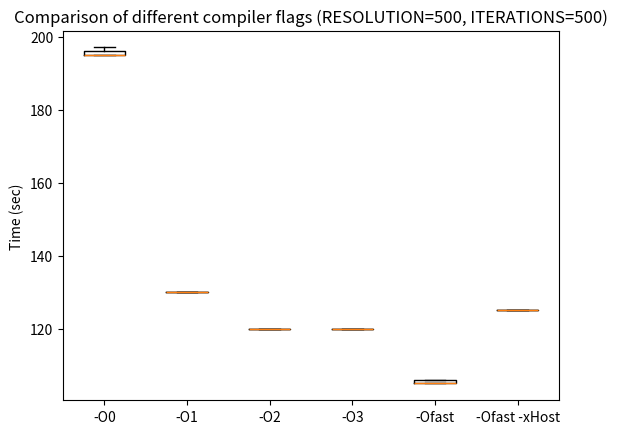
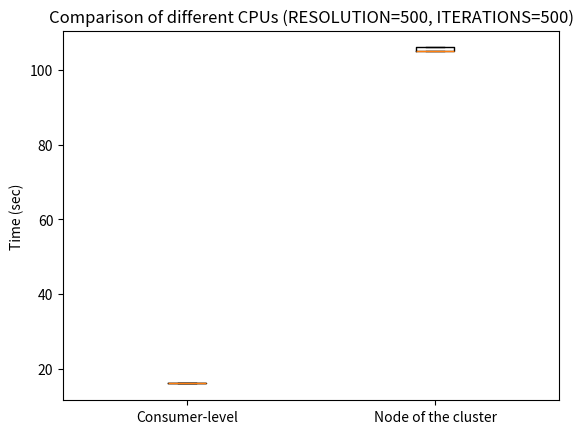
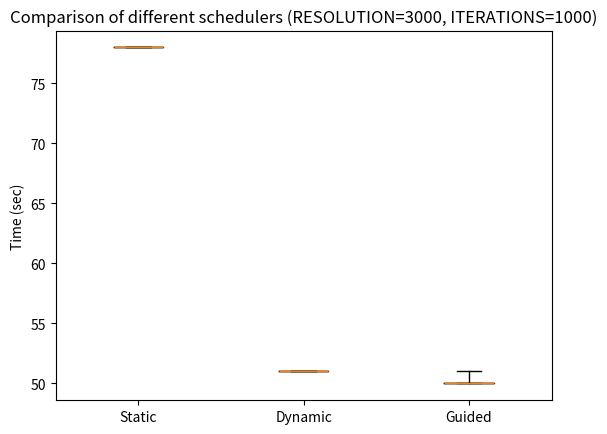
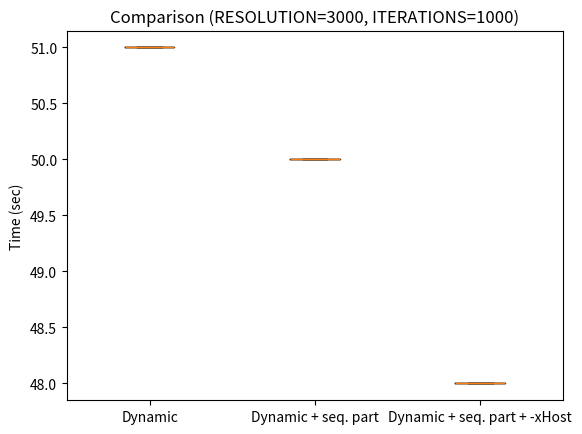

The script that saved these images, in order:
import matplotlib.pyplot as plt

plt.figure(1)
plt.boxplot([[195, 195, 195, 197, 196], \
             [130, 130, 130, 130, 130], \
             [120, 120, 120, 120, 120], \
             [120, 120, 120, 120, 120], \
             [105, 105, 105, 106, 106], \
             [125, 125, 125, 125, 125]]) # Segnare parametri usati
plt.gca().set_xticklabels(['-O0', '-O1', '-O2', '-O3', '-Ofast', '-Ofast -xHost'])
plt.ylabel('Time (sec)')
plt.title('Comparison of different compiler flags (RESOLUTION=500, ITERATIONS=500)')
plt.show()

plt.figure(2)
plt.boxplot([[16, 16, 16, 16, 16], \
             [105, 105, 105, 106, 106]])
plt.gca().set_xticklabels(['Consumer-level', 'Node of the cluster'])
plt.ylabel('Time (sec)')
plt.title('Comparison of different CPUs (RESOLUTION=500, ITERATIONS=500)')
plt.show()

plt.figure(3)
plt.boxplot([[78, 78, 78, 78, 78], \
             [51, 51, 51, 51, 51],
             [50, 50, 50, 50, 51]], whis=[0, 100])
plt.gca().set_xticklabels(['Static', 'Dynamic', 'Guided'])
plt.ylabel('Time (sec)')
plt.title('Comparison of different schedulers (RESOLUTION=3000, ITERATIONS=1000)')
plt.show()

plt.figure(4)
plt.boxplot([[51, 51, 51, 51, 51], \
             [50, 50, 50, 50, 50],
             [48, 48, 48, 48, 48]])
plt.gca().set_xticklabels(['Dynamic', 'Dynamic + seq. part', 'Dynamic + seq. part + -xHost'])
plt.ylabel('Time (sec)')
plt.title('Comparison (RESOLUTION=3000, ITERATIONS=1000)')
plt.show()